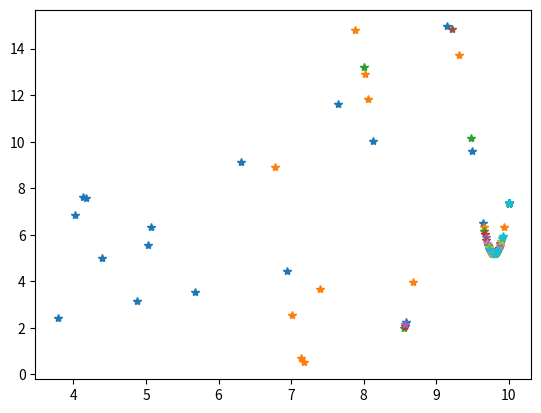

Write Python code to recreate this figure.
import numpy as np
import matplotlib.pyplot as plt
import math
import random

# 群体规模
m = 30
# 惯性权重
w = 1
# 加速常数
c1 = 2
c2 = 5
# 最大速度
v_max = 3
# 最大代数
g_max = 10


# 目标函数，也就是适应度
def aimFunction(x_0):
    y_0 = x_0 + 5 * math.sin(5 * x_0) + 2 * math.cos(4 * x_0)
    return y_0


# 左右边界
left = 0
right = 10
# 随机初始化粒子群位置和速度
x = np.random.uniform(left, right, m)
y = x + 5 * np.sin(5 * x) + 2 * np.cos(4 * x)
v = np.random.uniform(0, v_max, m)

pb_set = x.copy()
y_best = y.copy()
gb_set = x[y.argmax()]
i = 0
while i < g_max:
    for k in range(m):
        v[k] = w * v[k] + c1 * random.random() * (pb_set[k] - x[k]) + c2 * random.random() * (gb_set - x[k])
        # 速度限制
        if v[k] > v_max:
            v[k] = v_max
        if v[k] < 0:
            v[k] = 0.01
        x[k] = x[k] + v[k]
        if x[k] < left:
            x[k] = left
        if x[k] > right:
            x[k] = right
    y = x + 5 * np.sin(5 * x) + 2 * np.cos(4 * x)
    for k in range(m):
        if y_best[k] < y[k]:
            y_best[k] = y[k]
            pb_set[k] = x[k]
    gb_set = pb_set[y_best.argmax()]
    plt.plot(x, y, '*')
    i += 1
print(aimFunction(gb_set))
print(gb_set)
plt.show()
